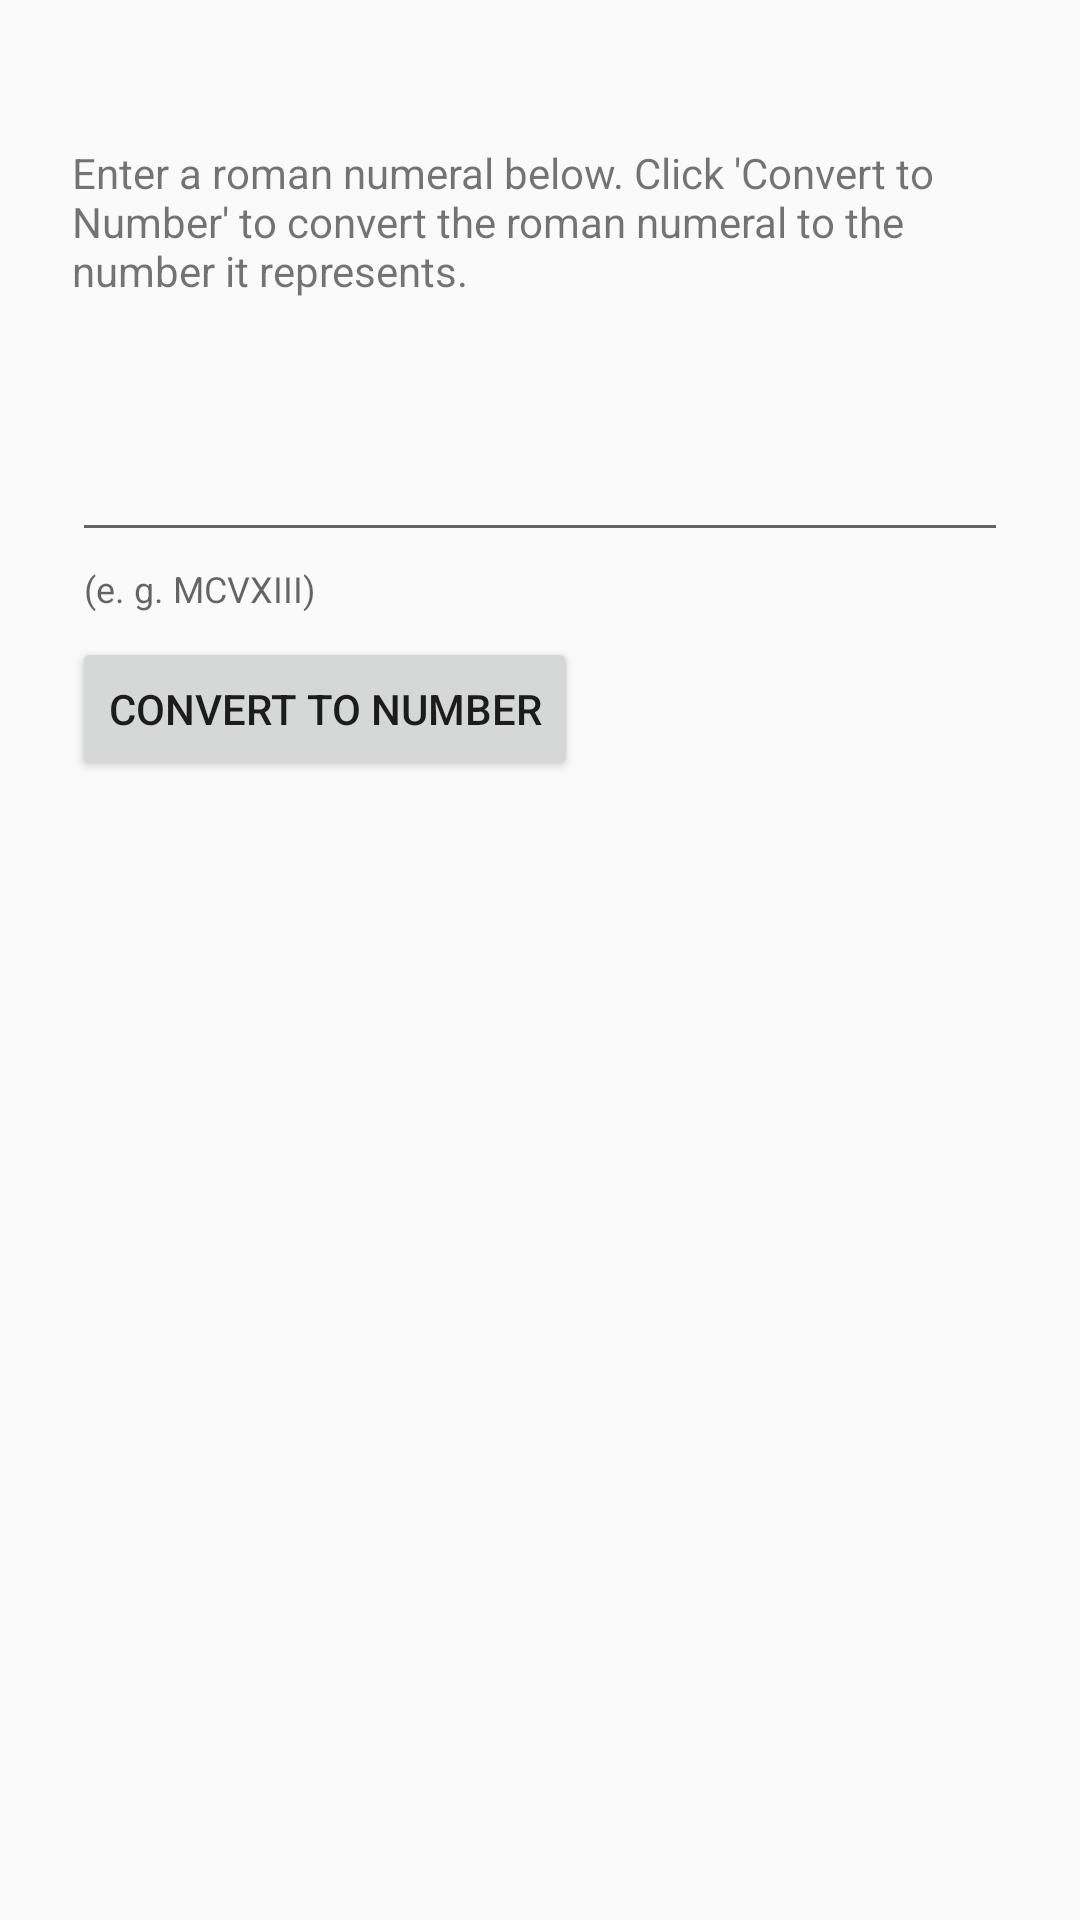

Here is an Android app screen rendered from its layout file. Give the layout XML and the strings, colors and styles it references.
<!-- AndroidManifest.xml: application theme AppTheme -->
<!-- res/layout/frg_input.xml -->
<?xml version="1.0" encoding="utf-8"?>
<androidx.constraintlayout.widget.ConstraintLayout
    xmlns:android="http://schemas.android.com/apk/res/android"
    xmlns:app="http://schemas.android.com/apk/res-auto"
    android:layout_width="match_parent"
    android:layout_height="match_parent"
    >

    <com.google.android.material.textfield.TextInputLayout
        android:id="@+id/roman_numeral"
        android:layout_width="0dp"
        android:layout_height="wrap_content"
        android:layout_marginEnd="24dp"
        android:layout_marginStart="24dp"
        android:layout_marginTop="32dp"
        app:helperText="@string/roman_numeral_helper"
        app:layout_constraintEnd_toEndOf="parent"
        app:layout_constraintStart_toStartOf="parent"
        app:layout_constraintTop_toBottomOf="@+id/textView2">

        <com.google.android.material.textfield.TextInputEditText
            android:layout_width="match_parent"
            android:layout_height="wrap_content"
            android:inputType="textNoSuggestions"
            android:imeOptions="actionGo"
            />
    </com.google.android.material.textfield.TextInputLayout>

    <Button
        android:id="@+id/convert"
        android:layout_width="wrap_content"
        android:layout_height="wrap_content"
        android:layout_marginStart="24dp"
        android:layout_marginTop="8dp"
        android:text="@string/convert_button_text"
        android:imeOptions=""
        app:layout_constraintStart_toStartOf="parent"
        app:layout_constraintTop_toBottomOf="@+id/roman_numeral"/>


    <TextView
        android:id="@+id/textView2"
        android:layout_width="0dp"
        android:layout_height="wrap_content"
        android:layout_marginEnd="24dp"
        android:layout_marginStart="24dp"
        android:layout_marginTop="48dp"
        android:text="@string/instructions"
        app:layout_constraintEnd_toEndOf="parent"
        app:layout_constraintStart_toStartOf="parent"
        app:layout_constraintTop_toTopOf="parent"/>

</androidx.constraintlayout.widget.ConstraintLayout>
<!-- resources referenced by this layout -->
<resources>
  <string name="convert_button_text">Convert to Number</string>
  <string name="instructions">Enter a roman numeral below. Click \'Convert to Number\' to convert the roman numeral to the number it represents.</string>
  <string name="roman_numeral_helper">(e. g. MCVXIII)</string>
  <style name="AppTheme" parent="Theme.AppCompat.Light.DarkActionBar">
          
          <item name="colorPrimary">@color/colorPrimary</item>
          <item name="colorPrimaryDark">@color/colorPrimaryDark</item>
          <item name="colorAccent">@color/colorAccent</item>
      </style>
  <!-- not gathered from this repository: default colours our renderer supplied (Android Studio template values) -->
  <color name="colorPrimary">#FF6200EE</color>
  <color name="colorPrimaryDark">#FF3700B3</color>
  <color name="colorAccent">#FF03DAC5</color>
</resources>
